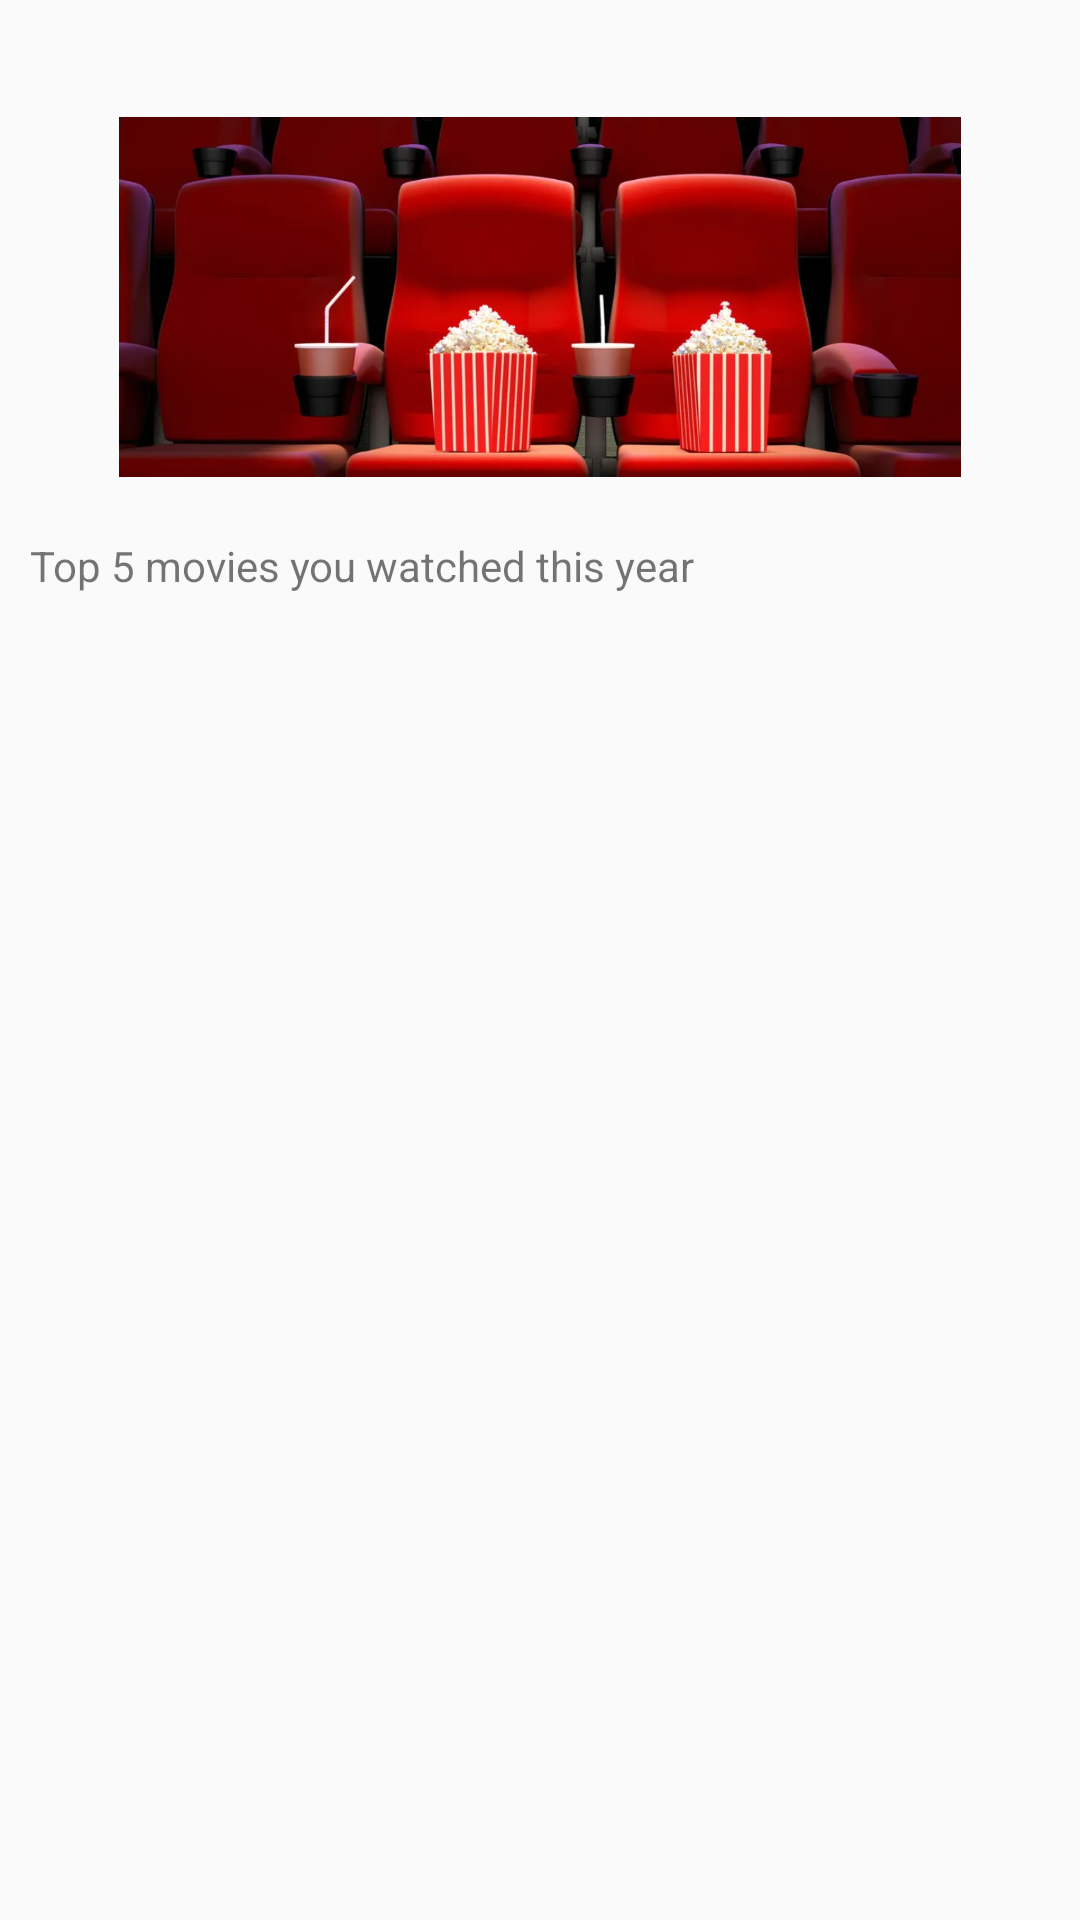

This screen was rendered from an Android layout file. Write that file and the resources it references.
<!-- AndroidManifest.xml: application theme AppTheme -->
<!-- res/layout/home_fragment.xml -->
<?xml version="1.0" encoding="utf-8"?>
<LinearLayout xmlns:android="http://schemas.android.com/apk/res/android"
    android:layout_width="match_parent"
    android:layout_height="match_parent"
    android:orientation="vertical">

    // welcome users by their first name
    // current date
    <TextView
        android:id="@+id/homeWelcome"
        android:layout_width="wrap_content"
        android:layout_height="wrap_content"
        android:layout_marginLeft="10dp"
        android:layout_marginTop="10dp"
        />

    // related picture
    <ImageView
        android:layout_width="wrap_content"
        android:layout_height="120dp"
        android:layout_marginTop="10dp"
        android:layout_marginBottom="10dp"
        android:src="@drawable/theater" />

    // my top 5 movies in 2020
    <TextView
        android:text="Top 5 movies you watched this year"
        android:layout_width="wrap_content"
        android:layout_height="wrap_content"
        android:layout_marginLeft="10dp"
        android:layout_marginTop="10dp"
        />






    <androidx.recyclerview.widget.RecyclerView
        android:id="@+id/home_recycler_view"
        android:layout_width="match_parent"
        android:layout_height="wrap_content"
        android:layout_marginStart="8dp"
        android:layout_marginLeft="8dp"
        android:layout_marginEnd="8dp"
        android:layout_marginRight="8dp"
        android:scrollbars="vertical"/>


    // top 5 movie names, release dates and rating score given by the user for current year 2020
    // use GET method

</LinearLayout>
<!-- resources referenced by this layout -->
<resources>
  <!-- drawable theater: png bitmap (drawable, 770559 bytes) -->
  <style name="AppTheme" parent="Theme.AppCompat.Light.DarkActionBar">
          <item name="colorPrimary">@color/colorPrimary</item>
          <item name="colorPrimaryDark">@color/colorPrimaryDark</item>
          <item name="colorAccent">@color/colorAccent</item>
      </style>
  <color name="colorPrimary">#665AE7</color>
  <color name="colorPrimaryDark">#3700B3</color>
  <color name="colorAccent">#03DAC5</color>
</resources>
